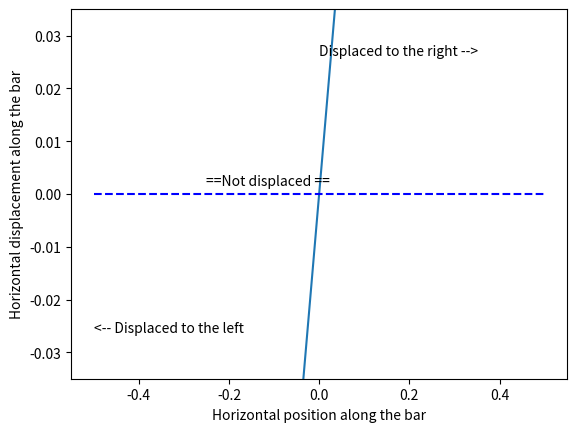
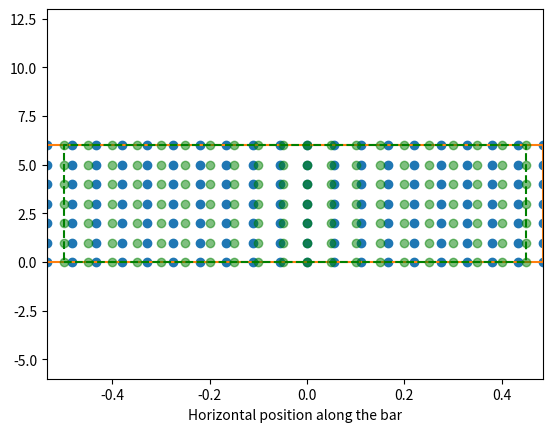

Write the Python code that produced these figures, in order.
## set up variables
from numpy import *
import matplotlib.pyplot as plt
import matplotlib.animation as animation

L = 1.0 # bar length
dL_frac=0.7 # this is the displacement as a fraction of the seperation between points

Npoints = 20 # points show bar displacement
Mpoints = 7  # number of points to var - bar diameter. 
npoints = 100 # n points for graph of displacement 

mode = 1 # fundamental - for a free bar this should be an odd number
freq = 0.1
tstep = 0.2 # 'time steps' in radians for animation (this sets up how many images per cycle)


# do some preliminary calculations
omega=2*pi*freq
wavelength = 2*L/mode
k=2*pi/wavelength
dL = dL_frac * L /Npoints

# set up data structures
xbar = arange(-L/2,L/2,L/Npoints)
ybar=[]
dx_barNEW = [0]*Mpoints*Npoints ## this is an empty data structure to hold different rows
xbar0 = [0]*Mpoints*Npoints ## this is an empty data structure to hold different rows

for a in range(Mpoints):
    for b in range(Npoints):
        ybar.append(a)   # generate y values of height
xgraph = arange(-L/2,L/2,L/npoints) # data range for graph
t = arange(0,2*pi/omega,tstep)

def dx(x,k,omega,time,dL):
    phase=0 # this allows us to change the boundary conditions  phase=0 for free bar phase=pi/2 for fixed bar
    dx = dL * sin(k*x+phase) * cos(omega*time)
    return dx

# Plot displacement in transverse projection
fig, ax = plt.subplots()
line, = ax.plot(xgraph,xgraph)
line0,= ax.plot([-L/2, L/2],[0,0],  linestyle='--', c='b')
ax.set_ylim([-dL,dL])

def animate(i):
    time=t[i]
    dx_graph = dx(xgraph,k,omega,time,dL)
    line.set_ydata(dx_graph)  # update the data
#    if i >len(t)/2:
#        plt.text(0,dL*0.75,'Displaced to the asdfdfdf')
#        print "Hi"
    return line,

def save_ani():
    savetitle = "TransRepresentation_of_Bar_mode="+str(mode)+".gif"
    ani.save(savetitle, writer='imagemagick', fps=10);

# Make graph labels
plt.text(0,dL*0.75,'Displaced to the right -->')
plt.text(-L*0.25,dL*0.05,'==Not displaced ==')
plt.text(-L*0.5,-dL*0.75,'<-- Displaced to the left ') 
plt.xlabel('Horizontal position along the bar')
plt.ylabel('Horizontal displacement along the bar')

def init():
    line.set_ydata(ma.array(0*dx_graph, mask=True))
    line.set_xdata(ma.array(0*xgraph, mask=True))
    return line, 

#ani = animation.FuncAnimation(fig, animate, arange(0,len(t),1), init_func=init, interval=25, blit=True)     
ani = animation.FuncAnimation(fig, animate, arange(0,len(t),1), interval=100, blit=False)    

#save_ani()
plt.show()

## Plot displacement in longitudinal projection
fig, ax = plt.subplots()
line2, = ax.plot(xbar,0*xbar,"o")
line2.set_ydata(ybar)  # set the y data so the points are repeated.

# make the outline of the bar
linebar, = ax.plot(xbar,0*xbar) # draw a box around the all the points
linebar.set_ydata([0,0,Mpoints-1,Mpoints-1,0])

# make the outline of the bar for zero displacement
linebar0, = ax.plot(xbar,0*xbar,"g--") # draw a box around the all the points
linebar0.set_ydata([0,0,Mpoints-1,Mpoints-1,0])
linebar0.set_xdata([xbar[0],xbar[Npoints-1],xbar[Npoints-1],xbar[0],xbar[0]])

# make the atom position zeros
bar0, = ax.plot(xbar,0*xbar,"og",alpha=0.5) # draw a box around the all the points
bar0.set_ydata(ybar)
for a in range(Mpoints):   # copy the x-data many times for the different rows
    for b in range(Npoints):
        xbar0[a*Npoints+b]=xbar[b]
bar0.set_xdata(xbar0)


yspacer=5
ax.set_ylim([0-1-yspacer,Mpoints+1+yspacer])
ax.set_xlim([xbar[0]-dL,xbar[Npoints-1]+dL])

def animate(i):
    time=t[i]
    # time=0
    #time=pi/omega
    dx_bar = dx(xbar,k,omega,time,dL)    
    
    for a in range(Mpoints):   # copy the x-data many times for the different rows
        for b in range(Npoints):
            dx_barNEW[a*Npoints+b]=xbar[b]+dx_bar[b]
    
    #line2.set_xdata(xbar+dx_bar)  # update the data positions
    line2.set_xdata(dx_barNEW)  # update the data positions
    
    xmin = xbar[0]+dx_bar[0]
    xmax = xbar[Npoints-1]+dx_bar[Npoints-1]
    linebar.set_xdata([xmin,xmax,xmax,xmin,xmin])

    return line2,linebar

def init():
    line2.set_ydata(ma.array(xgraph, mask=True))
    line2.set_xdata(ma.array(xgraph, mask=True))
    return line,    
       
def save_ani():
    savetitle = "LongRepresentation_of_Bar_mode="+str(mode)+".gif"
    ani.save(savetitle, writer='imagemagick', fps=10);

plt.xlabel('Horizontal position along the bar')
    
ani = animation.FuncAnimation(fig, animate, arange(0,len(t),1), interval=50, blit=False)    
save_ani()   
plt.show()

